Labelled photos from "eye-classification", an image-classification folder in khangpd15/BACK_END_AI_LACMAT. The possible labels are: esotropia, exotropia, hypertropia, hypotropia, normal.

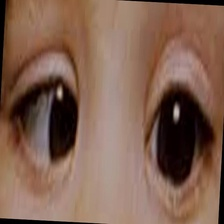
Label: esotropia

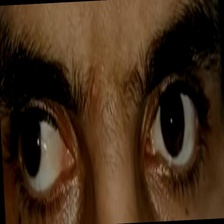
Label: exotropia

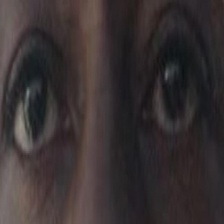
Label: normal

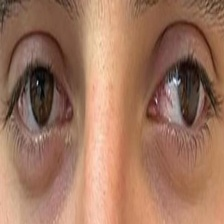
Label: exotropia

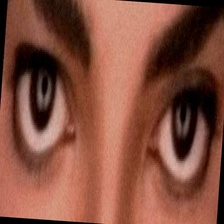
Label: normal

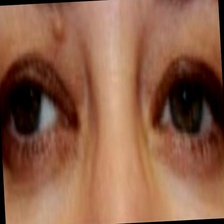
Label: exotropia
